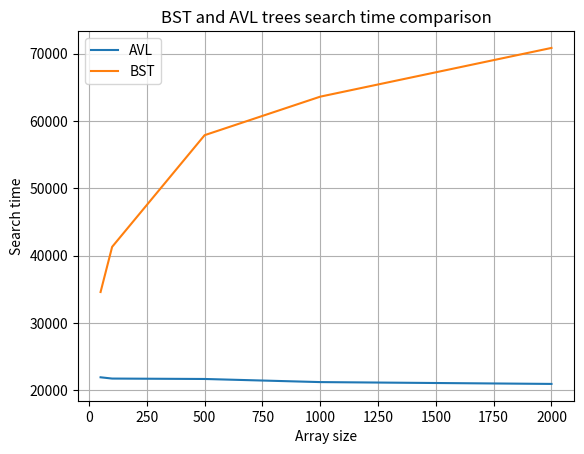

Python code for this plot:
import random as rnd
import time as tm
import copy
import numpy as np
import matplotlib.pyplot as plt
import pandas as pd

class Node:
    def __init__(self, key):
        self.key = key
        self.left = None
        self.right = None

class BST:
    def __init__(self, arr: list):
        self.arr = arr
        self.root = Node(self.arr[0])

# Wyszukiwanie największego elementu
    def maksimum(self, node):
        maksimum = node
        if node.right:
            maksimum = self.maksimum(node.right)
        return maksimum

# Wyszukiwanie najmniejszego elementu
    def minimum(self, node):
        minimum = node
        if node.left:
            minimum = self.minimum(node.left)
        return minimum

# Wyszukiwanie następnika
    def next(self, node):
        if node.right:
            return self.minimum(node.right)
        else:
            potential = None
            current = self.root
            while current is not node:
                if node.key < current.key:
                    potential = current
                    current = current.left
                else:
                    current = current.right
            return potential


# Wyszukiwanie poprzednika
    def previous(self, node):
        if node.left:
            return self.maksimum(node.left)
        else:
            potential = None
            current = self.root
            while current != node:
                if node.key > current.key:
                    potential = current
                    current = current.right
                else:
                    current = current.left
            return potential


# Wyszukiwanie elementu
    def search(self, node, key, parent=None):
        if not node:
            return False
        else:
            if node.key == key:
                return node, parent
            elif key > node.key:
                return self.search(node.right, key, node)
            else:
                return self.search(node.left, key, node)


# Wstawianie elementu
    def insert(self, node, key):
        if node.key:
            if key < node.key:
                if node.left is None:
                    node.left = Node(key)
                else:
                    self.insert(node.left, key)
            else:
                if node.right is None:
                    node.right = Node(key)
                else:
                    self.insert(node.right, key)
        else:
            node.key = key

# Usuwanie elementu
    def remove(self, key):
        node, parent = self.search(self.root, key)
        if node.key:
            # Brak dzieci
            if node.left is None and node.right is None:
                if parent:
                    if parent.left is node:
                        parent.left = None
                    else:
                        parent.right = None
                else:
                    self.root = None
                del node
            # Tylko lewe dziecko
            elif node.left and not node.right:
                if parent:
                    if parent.left is node:
                        parent.left = node.left
                    else:
                        parent.right = node.left
                else:
                    self.root = node.left
                del node
            # Tylko prawe dziecko
            elif node.right and not node.left:
                if parent:
                    if parent.right is node:
                        parent.right = node.right
                    else:
                        parent.left = node.right
                else:
                    self.root = node.right
                del node
            # Dwoje dzieci
            else:
                successor = self.next(node)
                node.key = successor.key
                successor_parent = self.search(node.right, successor.key)[1]
                if successor_parent.left == successor:
                    successor_parent.left = successor.right
                else:
                    successor_parent.right = successor.right
                del successor

class AVL(BST):

    def check_balance(self, node):
        if node == None:
            return 0
        else:
            return max(self.check_balance(node.left), self.check_balance(node.right)) + 1

    def rotate_right(self, node):
        R = node.left
        node.left = R.right
        R.right = node
        node = R

    def rotate_left(self, node):
        L = node.right
        node.right = L.left
        L.left = node
        node = L

    def balance(self, node):
        balance_factor = self.check_balance(node.left) - self.check_balance(node.right)
        while balance_factor not in [-1, 0, 1]:
            # print(balance_factor)
            if balance_factor > 1:
                # print('left lacking')
                self.rotate_right(node)
            else:
                # print('right')
                self.rotate_left(node)
            balance_factor = self.check_balance(node.left) - self.check_balance(node.right)
            # print(node.value)

    def insert(self, node, key):  # fix to check every node for balance
        if node.key:
            if key > node.key:
                if node.right is None:
                    node.right = Node(key)
                else:
                    self.insert(node.right, key)
            else:
                if node.left is None:
                    node.left = Node(key)
                else:
                    self.insert(node.left, key)
        balance_factor = self.check_balance(node.left) - self.check_balance(node.right)
        if balance_factor not in [-1, 0, 1]:
            self.balance(node)

    def remove(self, key):
        node, parent = self.search(self.root, key)
        if node.key:
            # Brak dzieci
            if node.left is None and node.right is None:
                if parent:
                    if parent.left is node:
                        parent.left = None
                    else:
                        parent.right = None
                else:
                    self.root = None
                del node
            # Tylko lewe dziecko
            elif node.left and not node.right:
                if parent:
                    if parent.left is node:
                        parent.left = node.left
                    else:
                        parent.right = node.left
                else:
                    self.root = node.left
                del node
            # Tylko prawe dziecko
            elif node.right and not node.left:
                if parent:
                    if parent.right is node:
                        parent.right = node.right
                    else:
                        parent.left = node.right
                else:
                    self.root = node.right
                del node
            # Dwoje dzieci
            else:
                successor = self.next(node)
                node.key = successor.key
                successor_parent = self.search(node.right, successor.key)[1]
                if successor_parent.left == successor:
                    successor_parent.left = successor.right
                else:
                    successor_parent.right = successor.right
                del successor
        balance_factor = self.check_balance(self.root.left) - self.check_balance(self.root.right)
        if balance_factor not in [-1, 0, 1]:
            self.balance(self.root)


wector_15 = []
while len(wector_15) < 15:
    x = rnd.randint(1, 15)
    if x not in wector_15:
        wector_15.append(x)

BST_15 = BST(wector_15)
AVL_15 = AVL(wector_15)
for el in wector_15[1:]:
    BST_15.insert(BST_15.root, el)
    AVL_15.insert(AVL_15.root, el)

to_search = []
while len(to_search) <5:
    x = rnd.randint(1, 15)
    if x not in to_search:
        to_search.append(x)

czas_BST15 = 0
czas_AVL15 = 0
for el in to_search:
    start = tm.perf_counter_ns()
    BST_15.search(BST_15.root, el)
    stop = tm.perf_counter_ns()
    czas_BST15 = czas_BST15 + (stop - start)
    start = tm.perf_counter_ns()
    BST_15.search(BST_15.root, el)
    stop = tm.perf_counter_ns()
    czas_AVL15 = czas_AVL15 + (stop - start)

data = {
    "BST" : [czas_BST15],
    "AVL" : [czas_AVL15]
}

df = pd.DataFrame(data, index = ["5 z 15"])
print(df)


def arrays_creation(N, vector_sizes):
    #N is a number of repetitions, vector_sizes is a vector of sizes of vectors to be sorted
    x = []
    for i in range(len(vector_sizes)):
        x.append([])
        for j in range(N):
            x[i].append([])
    bst_arrays = copy.deepcopy(x)
    avl_arrays = copy.deepcopy(x)
    return bst_arrays, avl_arrays


def generate(N, vector_sizes):
    bst_arrays, avl_arrays = arrays_creation(N, vector_sizes)
    for i in range(N):
        for j in range(len(vector_sizes)):
            wector = []
            while len(wector) < vector_sizes[j]:
                x = rnd.randint(1, vector_sizes[j])
                if x not in wector:
                    wector.append(x)
            bst_arrays[j][i] = wector.copy()
            avl_arrays[j][i] = wector.copy()
    return bst_arrays, avl_arrays

def to_search(N, vector_sizes):
    bst_search, avl_search = arrays_creation(N, vector_sizes)
    for i in range(N):
        for j in range(len(vector_sizes)):
            wector = []
            if vector_sizes[j] == 50:
                while len(wector) < 100:
                    x = rnd.randint(1, vector_sizes[j])
                    wector.append(x)
            else:
                while len(wector) < 100:
                    x = rnd.randint(1, vector_sizes[j])
                    if x not in wector:
                        wector.append(x)
            bst_search[j][i] = wector.copy()
            avl_search[j][i] = wector.copy()
            wector.clear()
    return bst_search, avl_search

def statistics(N, vector_sizes):
    bst_arrays, avl_arrays = generate(N, vector_sizes)
    bst_search, avl_search = to_search(N, vector_sizes)
    times_bst = []
    times_avl = []
    for i in range(len(vector_sizes)):
        czas_bst = 0
        czas_avl = 0
        for j in range(N):
            bst = BST(bst_arrays[i][j])
            for el in bst_arrays[i][j][1:]:
                bst.insert(bst.root, el)

            for el in bst_search[i][j]:
                start = tm.perf_counter_ns()
                bst.search(bst.root, el)
                stop = tm.perf_counter_ns()
                czas_bst = czas_bst + (stop - start)

            del bst

            avl = AVL(avl_arrays[i][j])
            for el in avl_arrays[i][j][1:]:
                avl.insert(avl.root, el)

            for el in avl_search[i][j]:
                start = tm.perf_counter_ns()
                avl.search(avl.root, el)
                stop = tm.perf_counter_ns()
                czas_avl = czas_avl + (stop - start)

            del avl

        times_bst.append(czas_bst/N)
        times_avl.append(czas_avl/N)
    return times_bst, times_avl

vector_sizes = [50, 100, 500, 1000, 2000]
times_bst, times_avl = statistics(100, vector_sizes)

plt.plot(vector_sizes, times_avl, label = "AVL")
plt.plot(vector_sizes, times_bst, label = "BST")
plt.title("BST and AVL trees search time comparison")
plt.xlabel("Array size")
plt.ylabel("Search time")
plt.grid()
plt.legend()
plt.show()